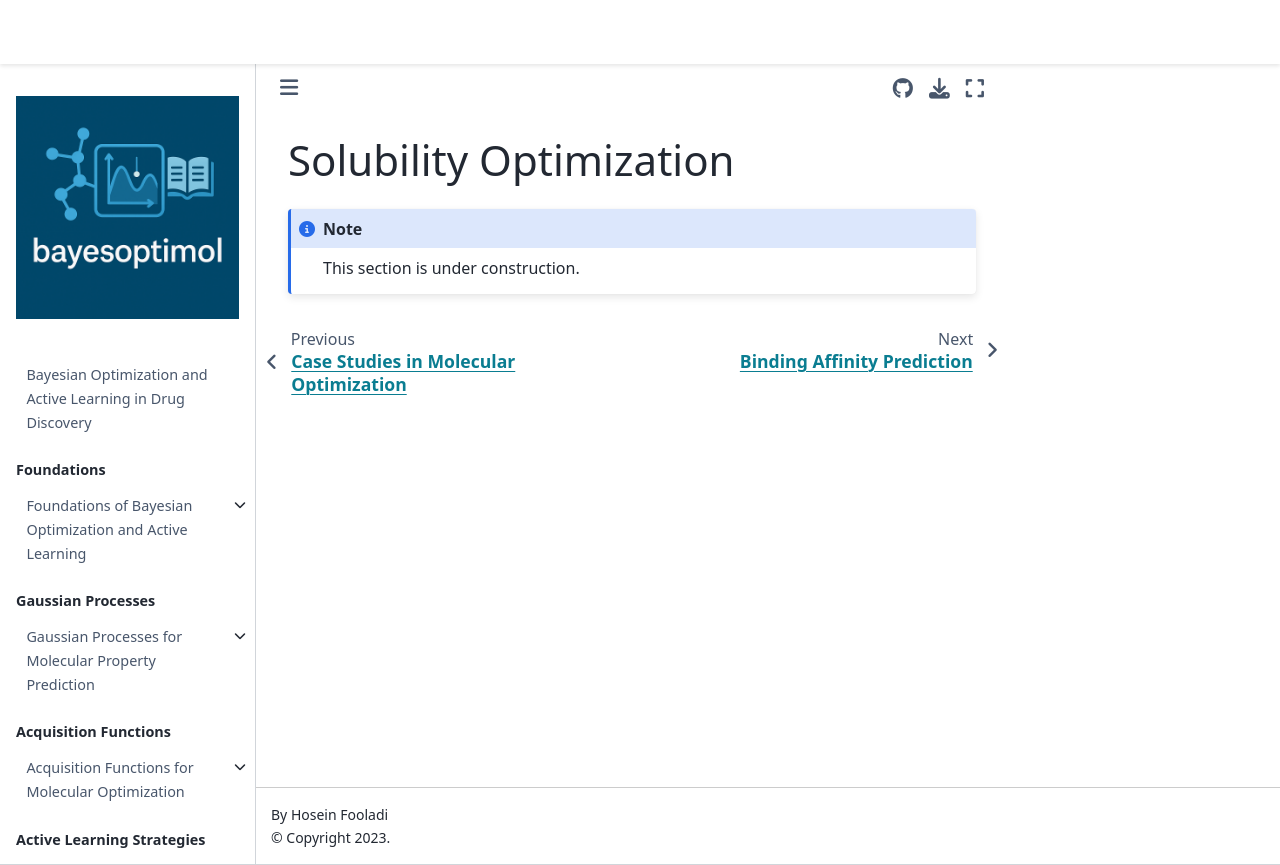

repository: HFooladi/bayesoptimol · page: chapters/case_studies/solubility_optimization.html · generator: jekyll

# Solubility Optimization

```{note}
This section is under construction.
```
